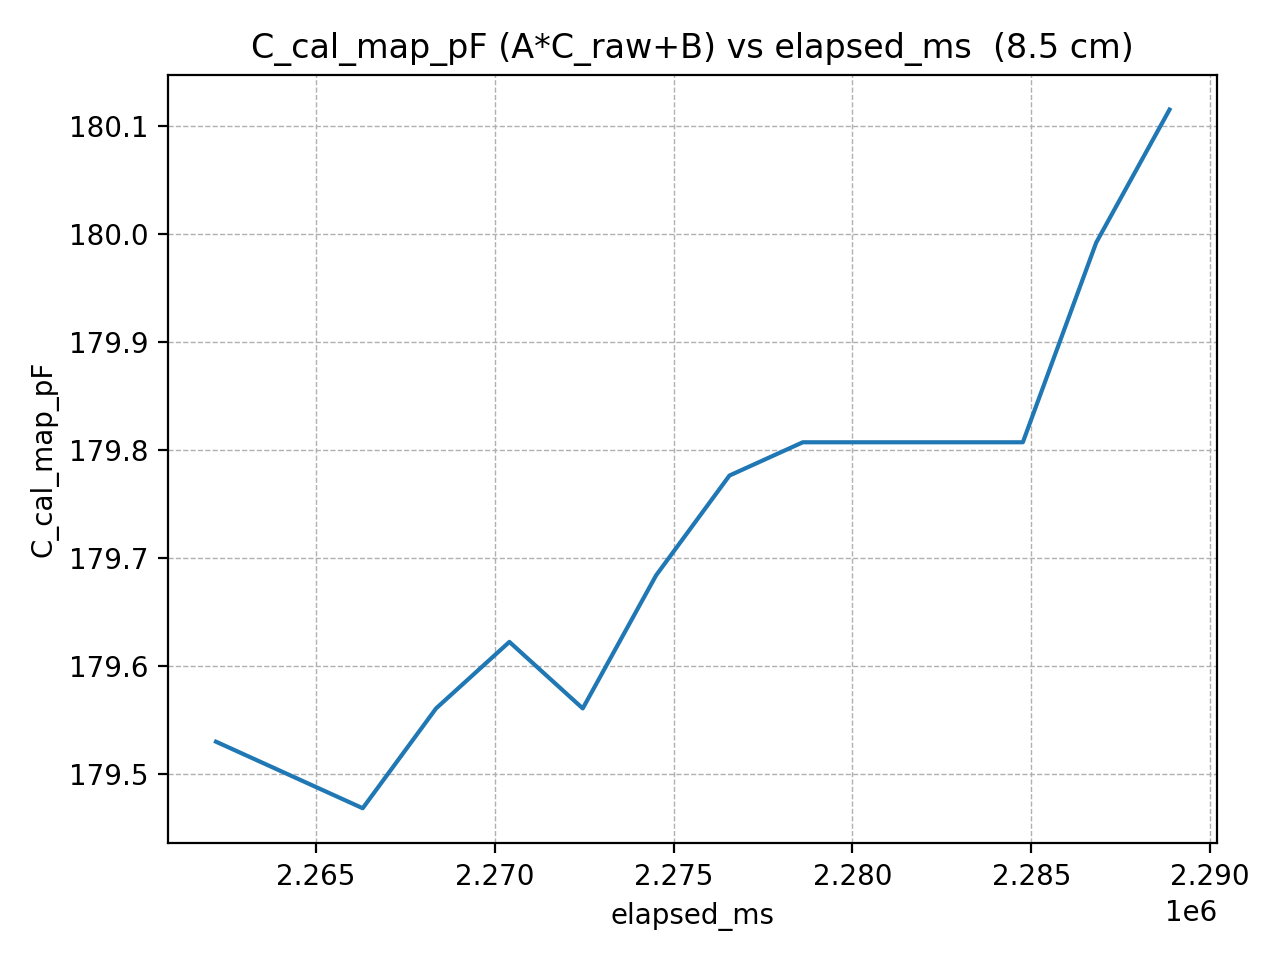

The data file committed next to this chart (first rows):
elapsed_ms, C_cal_map_pF
2262202, 179.5
2264253, 179.5
2266304, 179.5
2268355, 179.6
2270406, 179.6
2272457, 179.6
2274508, 179.7
2276559, 179.8
2278610, 179.8
2280661, 179.8
2282712, 179.8
2284763, 179.8
2286814, 180
2288865, 180.1
